Labelled photos from "images", an image-classification folder in qasim418/Chocolathon. The possible labels are: cocoa shot amaretto, cocoa shot bourbon, cocoa shot chocolate cake, cocoa shot old fashioned, cocoa shot tequila, cocoa shot whiskey, truffle amaretto, truffle bananas foster, truffle brownie batter, truffle caramel apple cider, truffle champagne, truffle cheesecake, truffle confetti cake, truffle cookies and cream, truffle creamsicle, truffle creme brulee, truffle dulce de leche, truffle espresso martini, truffle grey salt caramel, truffle key lime pie, truffle lemon, truffle manhattan, truffle maple cream, truffle peanut butter caramel, truffle pineapple moscato, truffle pistachio, truffle pumpkin spice latte, truffle raspberry, truffle s mores, truffle salted caramel, truffle strawberry shortcake, truffle tea honey, truffle turtle.

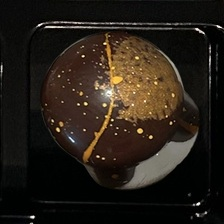
Label: truffle pumpkin spice latte

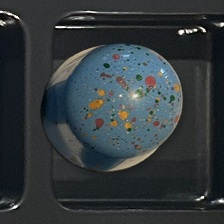
Label: truffle confetti cake

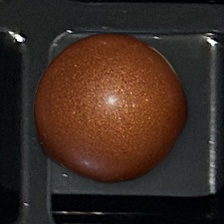
Label: truffle caramel apple cider

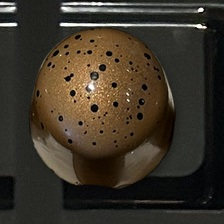
Label: truffle turtle

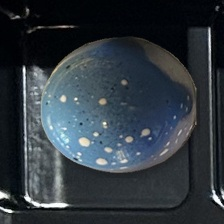
Label: truffle cookies and cream

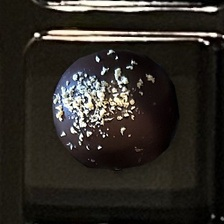
Label: cocoa shot tequila
